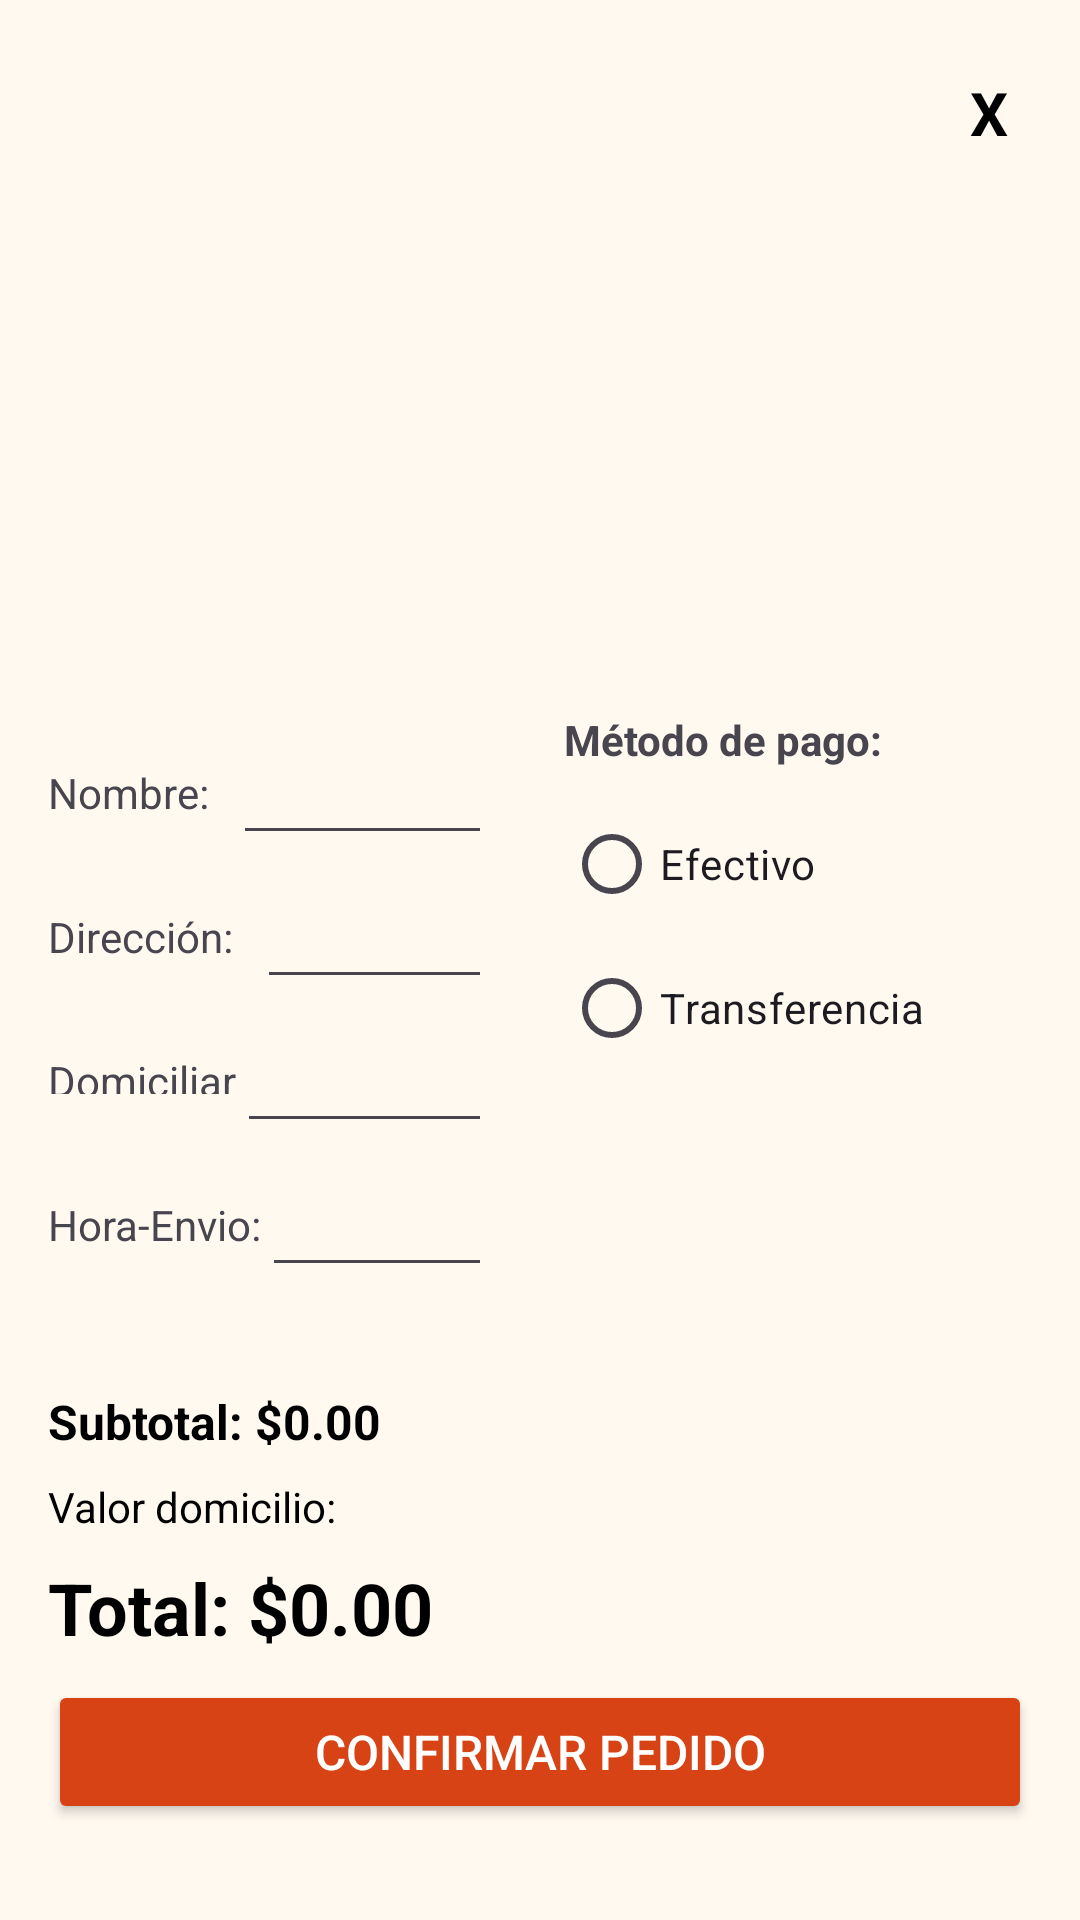

Write the Android layout XML for this screen, with the resource values it uses.
<!-- AndroidManifest.xml: application theme Theme.Crunchy_APP -->
<!-- res/layout/dialog_cart.xml -->
<?xml version="1.0" encoding="utf-8"?>
<androidx.constraintlayout.widget.ConstraintLayout xmlns:android="http://schemas.android.com/apk/res/android"
    xmlns:app="http://schemas.android.com/apk/res-auto"
    xmlns:tools="http://schemas.android.com/tools"
    android:layout_width="match_parent"
    android:layout_height="match_parent"
    android:background="#FFF9F0"
    android:padding="16dp">

    
    <TextView
        android:id="@+id/btnClose"
        android:layout_width="wrap_content"
        android:layout_height="wrap_content"
        android:padding="8dp"
        android:text="X"
        android:textColor="@android:color/black"
        android:textSize="20sp"
        android:textStyle="bold"
        app:layout_constraintEnd_toEndOf="parent"
        app:layout_constraintTop_toTopOf="parent" />

    
    
    <androidx.recyclerview.widget.RecyclerView
        android:id="@+id/recyclerCart"
        android:layout_width="0dp"
        android:layout_height="154dp"
        android:layout_marginTop="8dp"
        app:layout_constraintEnd_toEndOf="parent"
        app:layout_constraintStart_toStartOf="parent"
        app:layout_constraintTop_toBottomOf="@id/btnClose"
        app:layout_constraintBottom_toTopOf="@+id/layoutUserInfo"
        app:layout_constraintVertical_bias="0.0"
        app:layout_constraintVertical_chainStyle="packed"/>

    
    <androidx.constraintlayout.widget.ConstraintLayout
        android:id="@+id/layoutUserInfo"
        android:layout_width="0dp"
        android:layout_height="wrap_content"
        android:layout_marginTop="16dp"
        app:layout_constraintTop_toBottomOf="@id/recyclerCart"
        app:layout_constraintBottom_toTopOf="@+id/layoutSubtotal"
        app:layout_constraintEnd_toEndOf="parent"
        app:layout_constraintStart_toStartOf="parent">

        
        <androidx.constraintlayout.widget.Guideline
            android:id="@+id/guideline_vertical"
            android:layout_width="wrap_content"
            android:layout_height="wrap_content"
            android:orientation="vertical"
            app:layout_constraintGuide_percent="0.5" />

        
        <TextView
            android:id="@+id/textNombre"
            android:layout_width="wrap_content"
            android:layout_height="wrap_content"
            android:text="Nombre:"
            app:layout_constraintStart_toStartOf="parent"
            app:layout_constraintTop_toTopOf="parent"
            app:layout_constraintBaseline_toBaselineOf="@id/inNombre" />

        <EditText
            android:id="@+id/inNombre"
            android:layout_width="0dp"
            android:layout_height="wrap_content"
            android:layout_marginStart="8dp"
            android:layout_marginEnd="16dp"
            android:minHeight="48dp"
            android:inputType="textPersonName"
            app:layout_constraintEnd_toStartOf="@id/guideline_vertical"
            app:layout_constraintStart_toEndOf="@id/textNombre"
            app:layout_constraintTop_toTopOf="parent" />

        <TextView
            android:id="@+id/textDireccion"
            android:layout_width="wrap_content"
            android:layout_height="wrap_content"
            android:layout_marginTop="8dp"
            android:text="Dirección:"
            app:layout_constraintStart_toStartOf="parent"
            app:layout_constraintTop_toBottomOf="@id/inNombre"
            app:layout_constraintBaseline_toBaselineOf="@id/inDireccion"/>

        <EditText
            android:id="@+id/inDireccion"
            android:layout_width="0dp"
            android:layout_height="wrap_content"
            android:layout_marginStart="8dp"
            android:layout_marginEnd="16dp"
            android:minHeight="48dp"
            android:inputType="textPersonName"
            app:layout_constraintEnd_toStartOf="@id/guideline_vertical"
            app:layout_constraintStart_toEndOf="@id/textDireccion"
            app:layout_constraintTop_toBottomOf="@id/inNombre" />

        <TextView
            android:id="@+id/textDomiciliario"
            android:layout_width="63dp"
            android:layout_height="14dp"
            android:layout_marginTop="8dp"
            android:text="Domiciliario:"
            app:layout_constraintBaseline_toBaselineOf="@id/inDomiciliario"
            app:layout_constraintStart_toStartOf="parent"
            app:layout_constraintTop_toBottomOf="@id/inDireccion" />

        <EditText
            android:id="@+id/inDomiciliario"
            android:layout_width="0dp"
            android:layout_height="wrap_content"
            android:layout_marginEnd="16dp"
            android:inputType="textPersonName"
            android:minHeight="48dp"
            app:layout_constraintEnd_toStartOf="@id/guideline_vertical"
            app:layout_constraintStart_toEndOf="@+id/textDomiciliario"
            app:layout_constraintTop_toBottomOf="@id/inDireccion" />

        <TextView
            android:id="@+id/txtEnviarHora"
            android:layout_width="wrap_content"
            android:layout_height="wrap_content"
            android:layout_marginTop="8dp"
            android:text="Hora-Envio:"
            app:layout_constraintStart_toStartOf="parent"
            app:layout_constraintTop_toBottomOf="@id/inDomiciliario"
            app:layout_constraintBaseline_toBaselineOf="@id/editTextTime"/>

        <EditText
            android:id="@+id/editTextTime"
            android:layout_width="0dp"
            android:layout_height="wrap_content"
            android:layout_marginEnd="16dp"
            android:inputType="time"
            android:minHeight="48dp"
            app:layout_constraintEnd_toStartOf="@id/guideline_vertical"
            app:layout_constraintStart_toEndOf="@+id/txtEnviarHora"
            app:layout_constraintTop_toBottomOf="@id/inDomiciliario" />

        <TextView
            android:id="@+id/txtLocation"
            android:layout_width="0dp"
            android:layout_height="wrap_content"
            android:layout_marginTop="8dp"
            android:layout_marginEnd="16dp"
            android:drawableEnd="@drawable/ic_arrow_down"
            android:hint="Locación"
            android:minHeight="48dp"
            android:paddingHorizontal="15dp"
            android:paddingVertical="10dp"
            app:layout_constraintTop_toBottomOf="@id/editTextTime"
            app:layout_constraintStart_toStartOf="parent"
            app:layout_constraintEnd_toStartOf="@id/guideline_vertical"/>


        
        <TextView
            android:id="@+id/textMP"
            android:layout_width="wrap_content"
            android:layout_height="wrap_content"
            android:layout_marginStart="8dp"
            android:text="Método de pago:"
            android:textStyle="bold"
            app:layout_constraintStart_toStartOf="@id/guideline_vertical"
            app:layout_constraintTop_toTopOf="parent" />

        <RadioGroup
            android:id="@+id/radioGroup"
            android:layout_width="0dp"
            android:layout_height="wrap_content"
            android:layout_marginStart="8dp"
            android:layout_marginTop="8dp"
            android:orientation="vertical"
            app:layout_constraintStart_toStartOf="@id/guideline_vertical"
            app:layout_constraintEnd_toEndOf="parent"
            app:layout_constraintTop_toBottomOf="@id/textMP">

            <RadioButton
                android:id="@+id/rbEfectivo"
                android:layout_width="wrap_content"
                android:layout_height="wrap_content"
                android:text="Efectivo" />

            <RadioButton
                android:id="@+id/rbTransferencia"
                android:layout_width="wrap_content"
                android:layout_height="wrap_content"
                android:text="Transferencia" />

        </RadioGroup>

    </androidx.constraintlayout.widget.ConstraintLayout>

    
    <LinearLayout
        android:id="@+id/layoutSubtotal"
        android:layout_width="0dp"
        android:layout_height="wrap_content"
        android:background="#FFF9F0"
        android:orientation="vertical"
        android:paddingTop="16dp"
        android:paddingBottom="16dp"
        app:layout_constraintBottom_toBottomOf="parent"
        app:layout_constraintEnd_toEndOf="parent"
        app:layout_constraintStart_toStartOf="parent">

        <TextView
            android:id="@+id/txtSubtotal"
            android:layout_width="match_parent"
            android:layout_height="wrap_content"
            android:layout_marginBottom="8dp"
            android:text="Subtotal: $0.00"
            android:textColor="@android:color/black"
            android:textSize="16sp"
            android:textStyle="bold" />

        <TextView
            android:id="@+id/txtValorDomicilio"
            android:layout_width="match_parent"
            android:layout_height="wrap_content"
            android:layout_marginBottom="8dp"
            android:text="Valor domicilio: "
            android:textColor="@android:color/black"
            android:textSize="14sp" />

        <TextView
            android:id="@+id/txtTotal"
            android:layout_width="match_parent"
            android:layout_height="wrap_content"
            android:layout_marginBottom="8dp"
            android:text="Total: $0.00"
            android:textColor="@android:color/black"
            android:textSize="24sp"
            android:textStyle="bold" />

        <Button
            android:id="@+id/btnCheckout"
            android:layout_width="match_parent"
            android:layout_height="wrap_content"
            android:backgroundTint="#D84315"
            android:text="CONFIRMAR PEDIDO"
            android:textAllCaps="false"
            android:textColor="@android:color/white"
            android:textSize="16sp" />
    </LinearLayout>

</androidx.constraintlayout.widget.ConstraintLayout>
<!-- resources referenced by this layout -->
<resources>
  <style name="Theme.Crunchy_APP" parent="Base.Theme.Crunchy_APP" />
  <style name="Base.Theme.Crunchy_APP" parent="Theme.Material3.DayNight.NoActionBar">
          
          
      </style>
</resources>
